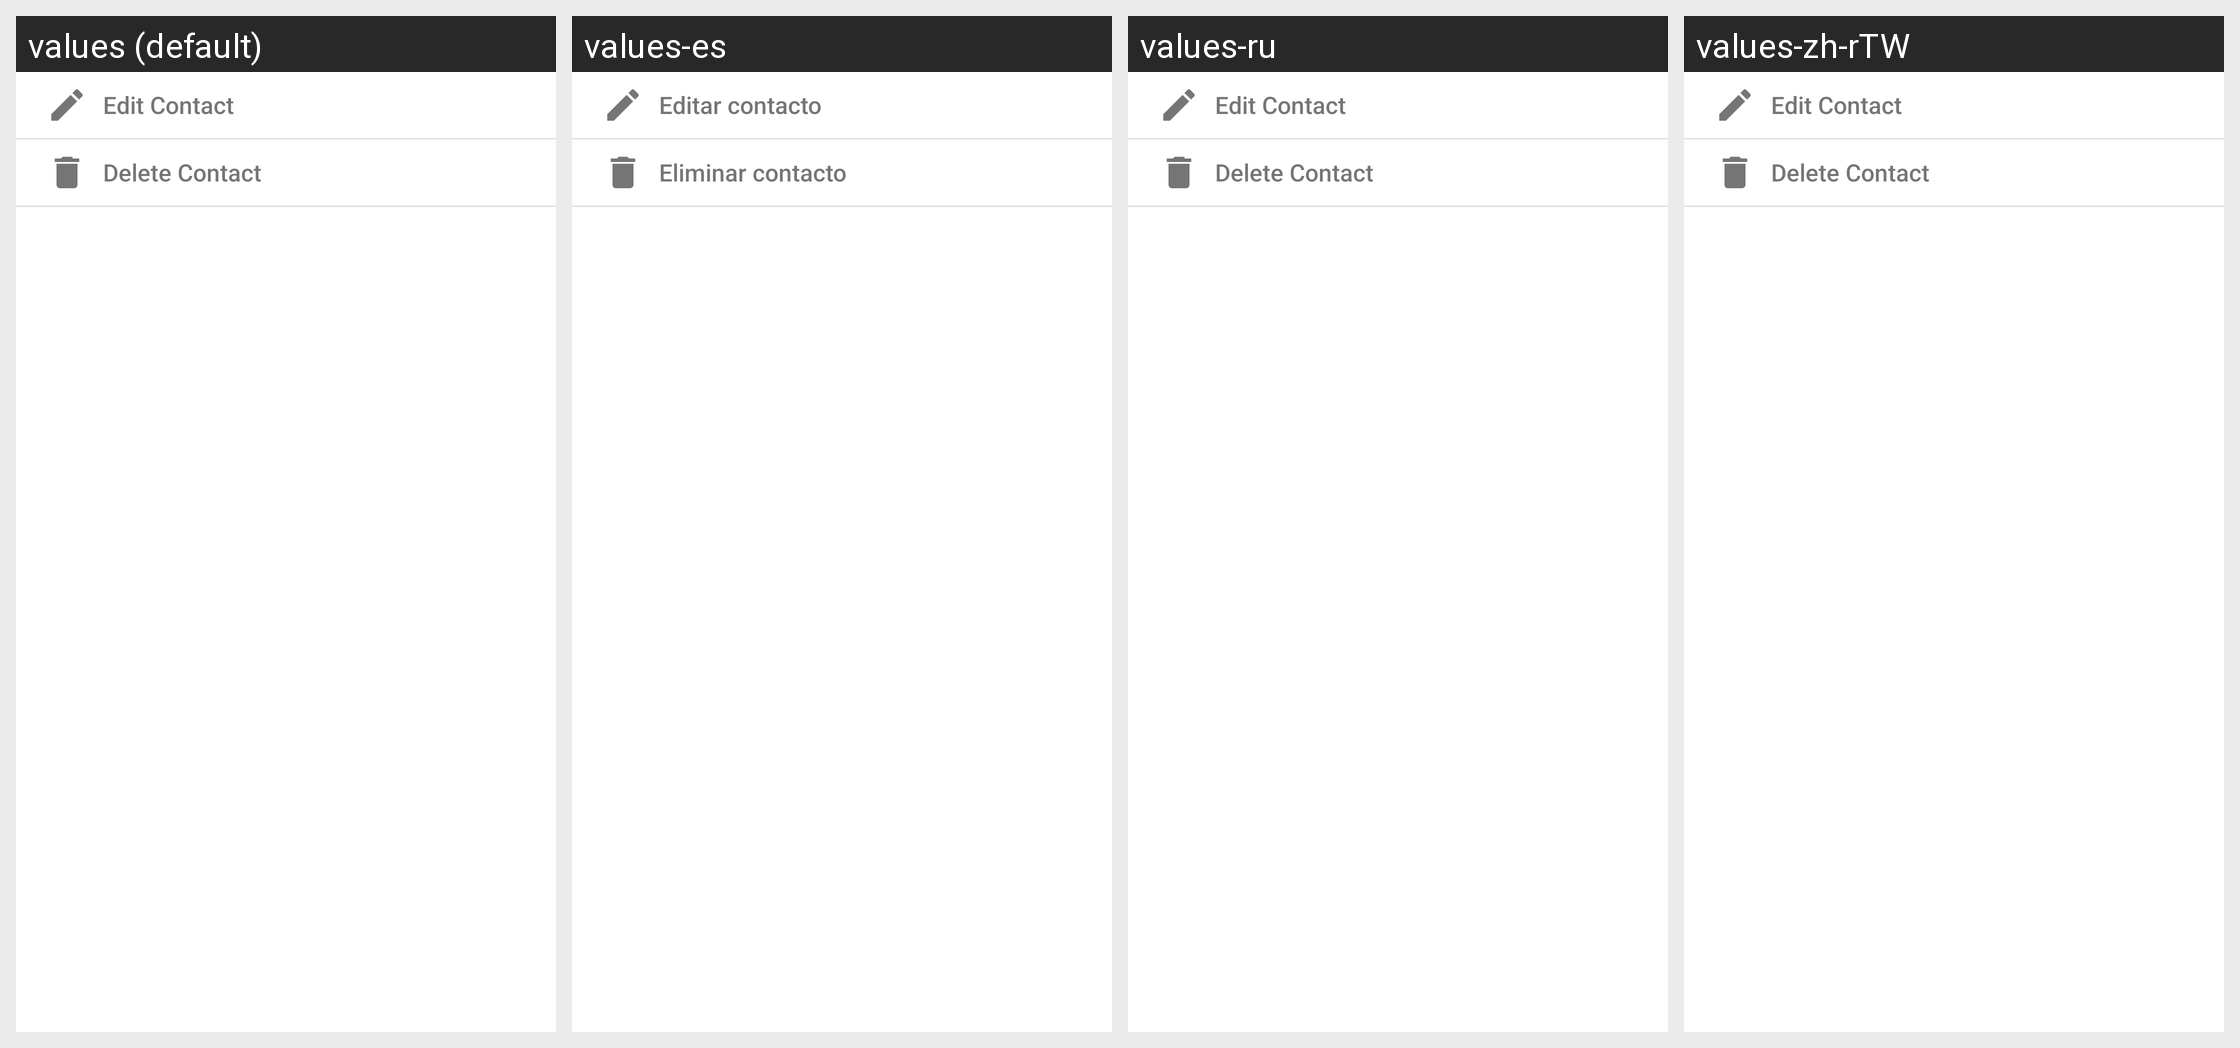

Locale-by-locale string values for the Android screen shown in this grid:
Android screen res/layout/common_edit_contact_actions.xml rendered under 4 locales, left to right: values (default), values-es, values-ru, values-zh-rTW. Device: Nexus 5 (rendered at 1080×1920; each locale shown at half size, 540×960, under a caption strip naming it); theme Theme.MaterialComponents.DayNight.NoActionBar.
Other locales in the repository, not shown: values-ar, values-de, values-el, values-fr, values-it, values-ja, values-pt-rPT.
Strings drawn on this screen, with the default value and each locale's value (text and hints the layout hard-codes, and strings that could not be matched under every locale, appear in the picture but are not listed):

common_edit_contact
  values: Edit Contact
  values-es: Editar contacto
  values-ru: Edit Contact
  values-zh-rTW: Edit Contact

common_delete_contact
  values: Delete Contact
  values-es: Eliminar contacto
  values-ru: Delete Contact
  values-zh-rTW: Delete Contact
